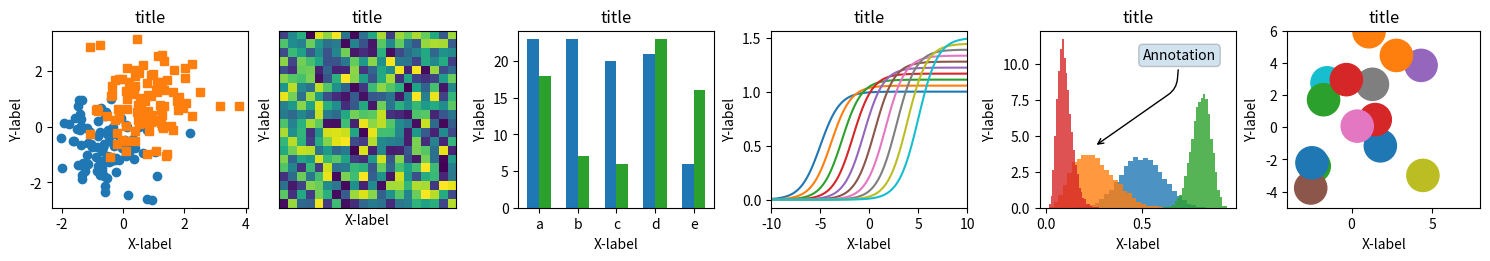
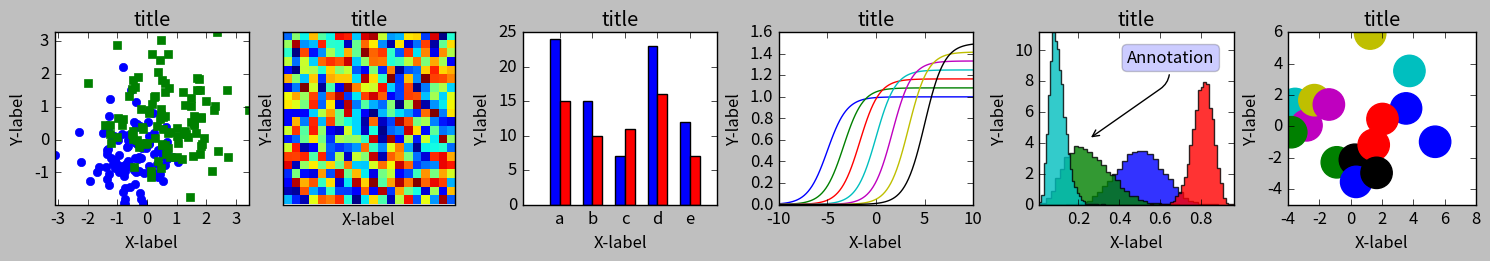
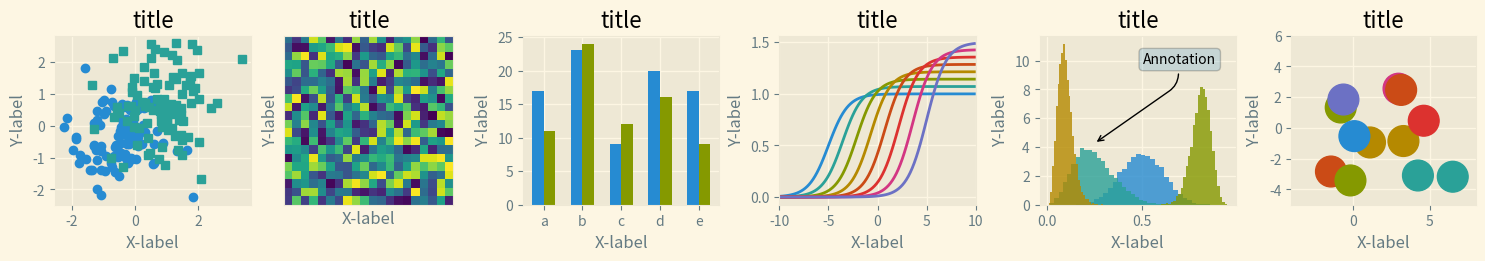
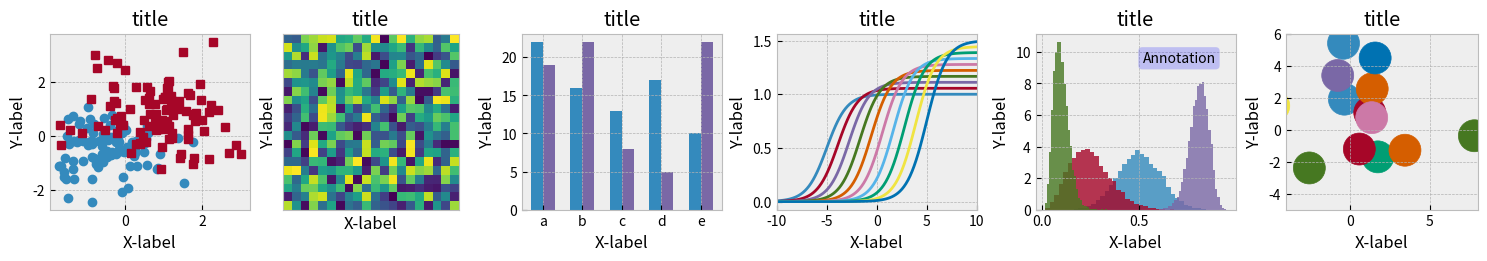
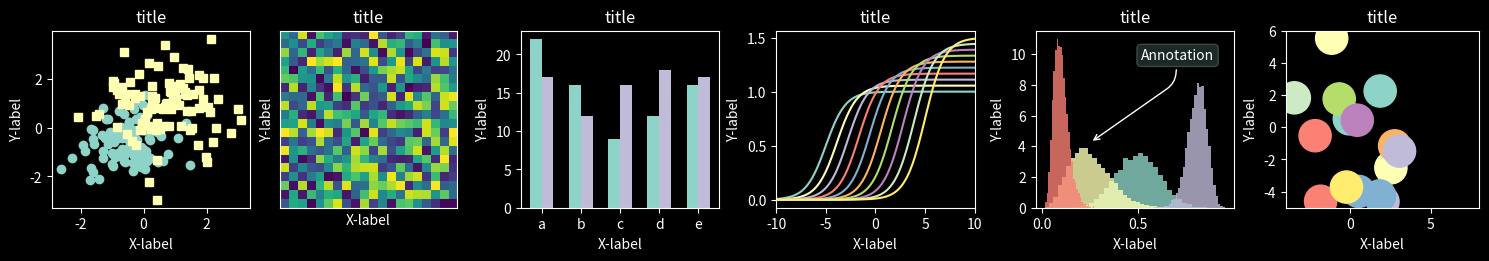
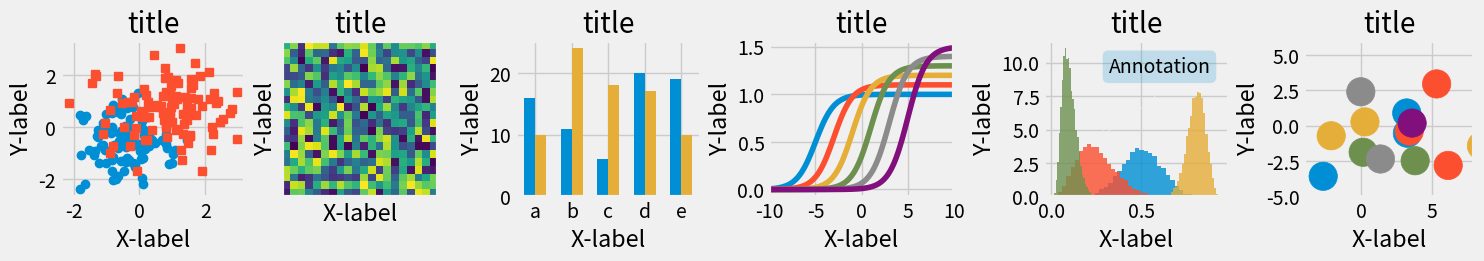
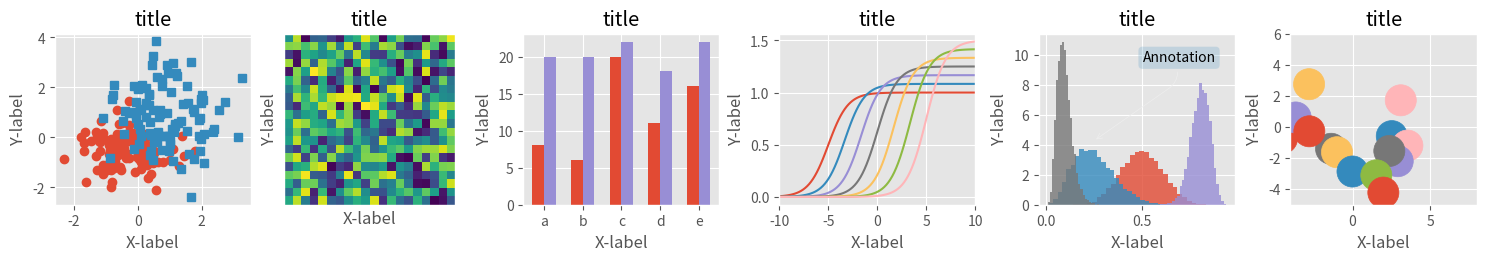
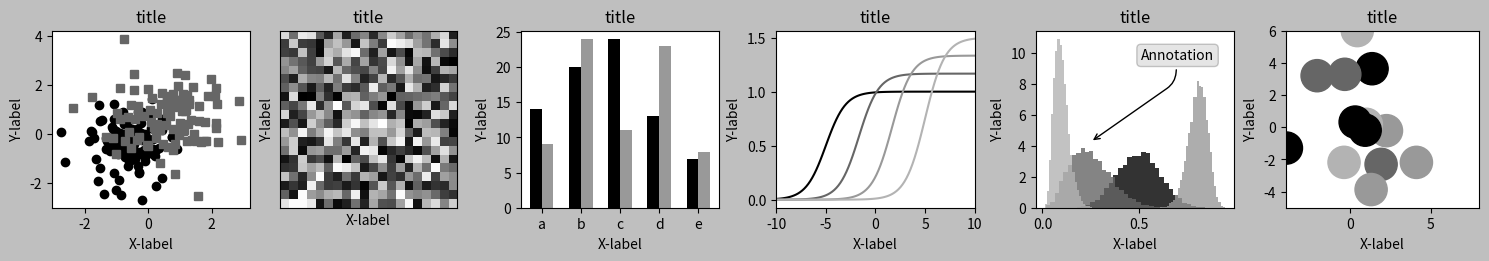

Generate these figures, in order, with matplotlib: (Note: this script raises an exception after producing the figures.)
# -*- encoding: utf-8 -*-
'''
@File  :   matplotlib_plot_style.py
@Date  :   2023/05/14 20:42:31
[redacted]
[redacted]
'''

import numpy as np
import matplotlib.pyplot as plt
# plt.style.use('default') # 默认布局，下方和左侧有刻度线（朝外）
# plt.style.use('classic') # 经典布局，四周都显示刻度线（朝内）
# plt.style.use('Solarize_Light2') # 淡黄色背景，白色实线方格
# plt.style.use('bmh') # 下方和左侧有刻度线，刻度线朝内，方格面板，格线是虚线
# plt.style.use('dark_background') # 黑色背景，下方和左侧有刻度线（朝外）
# plt.style.use('fivethirtyeight') # 无坐标轴线，无刻度，方格面板，绘图线条较粗
# plt.style.use('ggplot') # 灰色方格面板，格线是白色实线
# plt.style.use('grayscale') # 黑白图
# plt.style.use('seaborn') # 无刻度线，白色实线方格面板（面板是浅色）
# plt.style.use('seaborn-ticks') # 刻度线稍长

print(plt.style.available) # 输出可用的风格

def plot_scatter(ax, nb_samples = 100):
    """Scatter plot."""
    for mu, sigma, marker in [(-.5, 0.75, 'o'), (0.75, 1., 's')]:
        x, y = np.random.normal(loc=mu, scale=sigma, size=(2, nb_samples))
        ax.plot(x, y, ls='none', marker=marker)
    ax.set_xlabel('X-label')
    ax.set_ylabel('Y-label')
    ax.set_title('title')


def plot_heatmap(ax, size=(20, 20)):
    """Plot an image with random values and superimpose a circular patch."""
    values = np.random.random_sample(size=size)
    ax.imshow(values, interpolation='none')
    ax.set_xticks([])
    ax.set_yticks([])
    ax.set_xlabel('X-label')
    ax.set_ylabel('Y-label')
    ax.set_title('title')


def plot_bar_graphs(ax, min_value=5, max_value=25, nb_samples=5):
    x = np.arange(nb_samples)
    ya, yb = np.random.randint(min_value, max_value, size=(2, nb_samples))
    width = 0.3
    ax.bar(x, ya, width)
    ax.bar(x + width, yb, width, color='C2')
    ax.set_xticks(x + width/2, labels=['a', 'b', 'c', 'd', 'e'])
    ax.set_xlabel('X-label')
    ax.set_ylabel('Y-label')
    ax.set_title('title')


def plot_colored_lines(ax):
    """Plot lines with colors following the style color cycle."""
    t = np.linspace(-10, 10, 100)
    def sigmoid(t, t0):
        return 1 / (1 + np.exp(-(t - t0)))

    nb_colors = len(plt.rcParams['axes.prop_cycle'])
    shifts = np.linspace(-5, 5, nb_colors)
    amplitudes = np.linspace(1, 1.5, nb_colors)
    for t0, a in zip(shifts, amplitudes):
        ax.plot(t, a * sigmoid(t, t0), '-')
    ax.set_xlim(-10, 10)
    ax.set_xlabel('X-label')
    ax.set_ylabel('Y-label')
    ax.set_title('title')



def plot_histograms(ax, nb_samples=10000):
    params = ((10, 10), (4, 12), (50, 12), (6, 55))
    for a, b in params:
        values = np.random.beta(a, b, size=nb_samples)
        ax.hist(values, histtype="stepfilled", bins=30,
                alpha=0.8, density=True)

    ax.annotate('Annotation', xy=(0.25, 4.25),
                xytext=(0.9, 0.9), textcoords=ax.transAxes,
                va="top", ha="right",
                bbox=dict(boxstyle="round", alpha=0.2),
                arrowprops=dict(
                          arrowstyle="->",
                          connectionstyle="angle,angleA=-95,angleB=35,rad=10"),
                )
    ax.set_xlabel('X-label')
    ax.set_ylabel('Y-label')
    ax.set_title('title')


def plot_colored_circles(ax, nb_samples=15):
    for sty_dict, j in zip(plt.rcParams['axes.prop_cycle'](),
                           range(nb_samples)):
        ax.add_patch(plt.Circle(np.random.normal(scale=3, size=2),
                                radius=1.0, color=sty_dict['color']))

    ax.set_xlim([-4, 8])
    ax.set_ylim([-5, 6])
    ax.set_aspect('equal', adjustable='box')  # to plot circles as circles
    ax.set_xlabel('X-label')
    ax.set_ylabel('Y-label')
    ax.set_title('title')


def plot_figure(style_label):
    fig, axs = plt.subplots(ncols=6, nrows=1, num=style_label, figsize=(14.8, 2.5), layout='constrained')
    plot_scatter(axs[0])
    plot_heatmap(axs[1])
    plot_bar_graphs(axs[2])
    plot_colored_lines(axs[3])
    plot_histograms(axs[4])
    plot_colored_circles(axs[5])



if __name__ == "__main__":
    plot_styles = ["default", "classic", "Solarize_Light2", "bmh", "dark_background", "fivethirtyeight", "ggplot",
                   "grayscale", "seaborn", "seaborn-ticks"]


    # plt.style.use(plot_styles[3])
    # fig, ax = plt.subplots(figsize=(3.5, 3), layout='constrained')
    # plot_scatter(ax)
    # plt.show()



    for style_label in plot_styles:
        with plt.style.context(style_label):
            plot_figure(style_label)
    
        # plt.savefig(style_label + ".pdf")
        plt.show()

